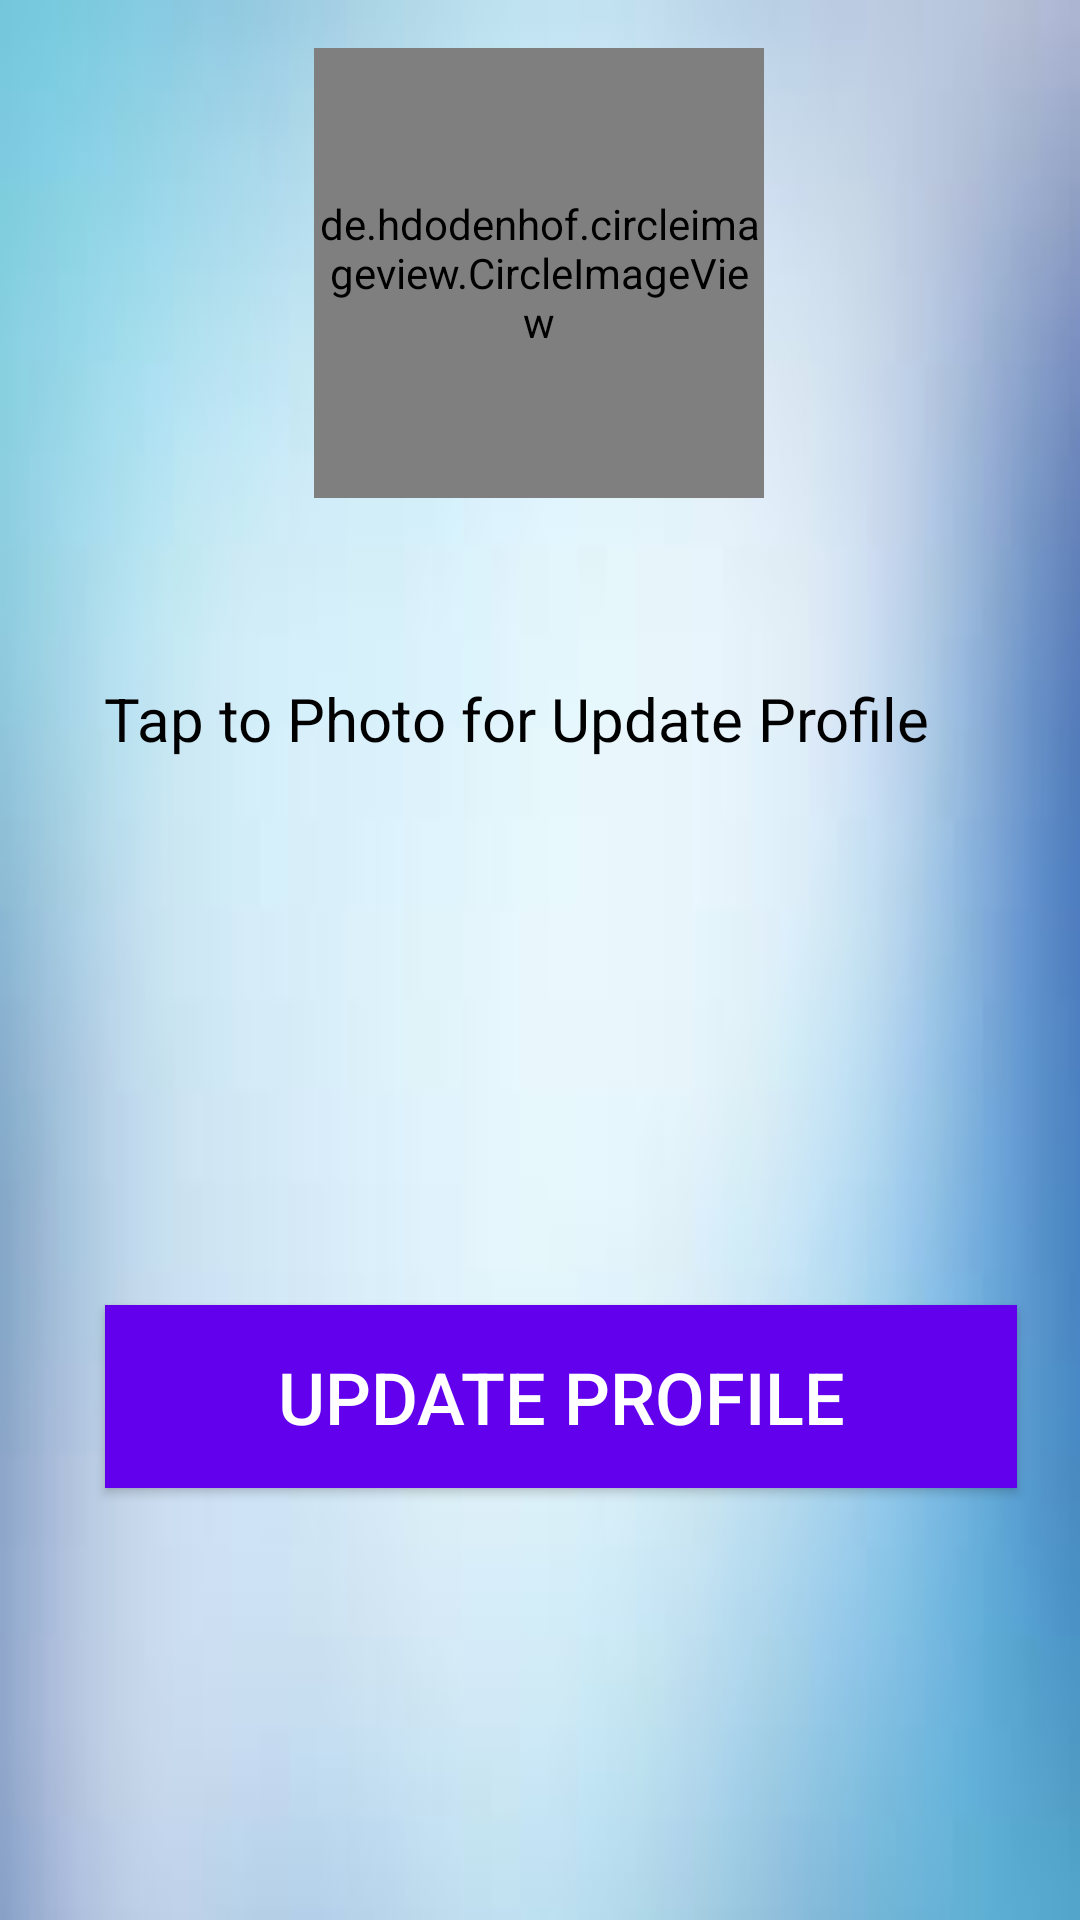

Produce the Android XML layout that renders to this screen, including the resource entries it uses.
<!-- AndroidManifest.xml: activity theme Base.Theme.ChatApp -->
<!-- res/layout/activity_my_profile.xml -->
<?xml version="1.0" encoding="utf-8"?>
<androidx.constraintlayout.widget.ConstraintLayout xmlns:android="http://schemas.android.com/apk/res/android"
    xmlns:app="http://schemas.android.com/apk/res-auto"
    xmlns:tools="http://schemas.android.com/tools"
    android:layout_width="match_parent"
    android:layout_height="match_parent"
    tools:context=".ProfileActivity"
    android:background="@drawable/img_2">

    <de.hdodenhof.circleimageview.CircleImageView
        android:id="@+id/imageViewCircleProfile"
        android:layout_width="150dp"
        android:layout_height="150dp"
        android:layout_marginTop="16dp"
        android:background="@drawable/account"
        app:layout_constraintEnd_toEndOf="parent"
        app:layout_constraintHorizontal_bias="0.498"
        app:layout_constraintStart_toStartOf="parent"
        app:layout_constraintTop_toTopOf="parent" />

    <com.google.android.material.textfield.TextInputLayout
        android:id="@+id/textInputLayout6"
        android:layout_width="match_parent"
        android:layout_height="wrap_content"
        android:layout_marginTop="316dp"
        android:layout_marginBottom="39dp"
        android:gravity="center"
        app:layout_constraintBottom_toTopOf="@+id/editTextUserNameProfile"
        app:layout_constraintEnd_toEndOf="parent"
        app:layout_constraintStart_toStartOf="parent"
        app:layout_constraintTop_toTopOf="parent">

    </com.google.android.material.textfield.TextInputLayout>

    <Button
        android:id="@+id/buttonUpdate"
        android:layout_width="304dp"
        android:layout_height="61dp"
        android:layout_marginBottom="144dp"
        android:background="@color/colorPrimary"
        android:text="UPDATE PROFILE"
        android:textAlignment="center"
        android:textColor="#FFFFFF"
        android:textSize="24sp"
        app:layout_constraintBottom_toBottomOf="parent"
        app:layout_constraintEnd_toEndOf="parent"
        app:layout_constraintHorizontal_bias="0.626"
        app:layout_constraintStart_toStartOf="parent" />

    <TextView
        android:id="@+id/textView2"
        android:layout_width="337dp"
        android:layout_height="50dp"
        android:layout_marginTop="60dp"
        android:text="    Tap to Photo for Update Profile"
        android:textColor="#000000"
        android:textSize="20sp"
        app:layout_constraintEnd_toEndOf="parent"
        app:layout_constraintHorizontal_bias="0.635"
        app:layout_constraintStart_toStartOf="parent"
        app:layout_constraintTop_toBottomOf="@+id/imageViewCircleProfile" />

    <com.google.android.material.textfield.TextInputEditText
        android:id="@+id/editTextUserNameProfile"
        android:layout_width="0dp"
        android:layout_height="0dp"
        android:layout_marginStart="27dp"
        android:layout_marginEnd="27dp"
        android:layout_marginBottom="310dp"
        android:gravity="center"
        android:hint="User Name"
        android:inputType="textPersonName"
        android:textAlignment="center"
        android:textColor="#000000"
        android:textSize="20sp"
        app:layout_constraintBottom_toBottomOf="parent"
        app:layout_constraintEnd_toEndOf="parent"
        app:layout_constraintStart_toStartOf="parent"
        app:layout_constraintTop_toBottomOf="@+id/textInputLayout6" />

</androidx.constraintlayout.widget.ConstraintLayout>
<!-- resources referenced by this layout -->
<resources>
  <!-- drawable img_2: png bitmap (drawable, 37866 bytes) -->
  <style name="Base.Theme.ChatApp" parent="Theme.AppCompat.Light.DarkActionBar">
          
          
          <item name="colorPrimary">@color/colorPrimary</item>
          <item name="colorPrimaryDark">@color/colorPrimaryDark</item>
          <item name="colorAccent">@color/colorAccent</item>
      </style>
  <!-- not gathered from this repository: default colours our renderer supplied (Android Studio template values) -->
  <color name="colorPrimary">#FF6200EE</color>
  <color name="colorPrimaryDark">#FF3700B3</color>
  <color name="colorAccent">#FF03DAC5</color>
</resources>
